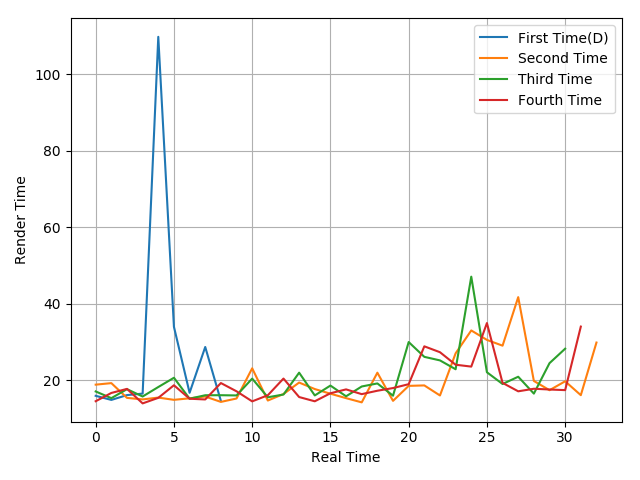

Data behind this chart, as committed beside it:
15.88, 14.81, 16.07, 16.46, 109.74, 33.92, 16.67, 28.65, 14.55
18.8, 19.2, 15.34, 14.94, 15.42, 14.83, 15.23, 15.69, 14.29, 15.18, 23.07, 14.65, 16.35, 19.35, 17.65, 16.43, 15.27, 14.17, 21.93, 14.56, 18.48, 18.6, 15.97, 26.99
17.02, 15.27, 17.62, 15.7, 18.18, 20.6, 15.13, 16.03, 16.04, 15.98, 20.38, 15.5, 16.22, 21.93, 15.98, 18.56, 15.76, 18.32, 19.12, 15.91, 29.94, 26.07, 25.14, 22.83
14.47, 16.63, 17.69, 13.9, 15.35, 18.64, 15.12, 14.93, 19.22, 17.06, 14.43, 16.03, 20.39, 15.56, 14.45, 16.55, 17.56, 16.32, 17.21, 17.91, 18.92, 28.82, 27.28, 24.01
